Run: headless pygame with SDL's dummy video driver; simulated clock (each Clock.tick advances the game by its frame time, no real sleeping); random seed 0; keys injected as events and as key.get_pressed() state; no mouse input.
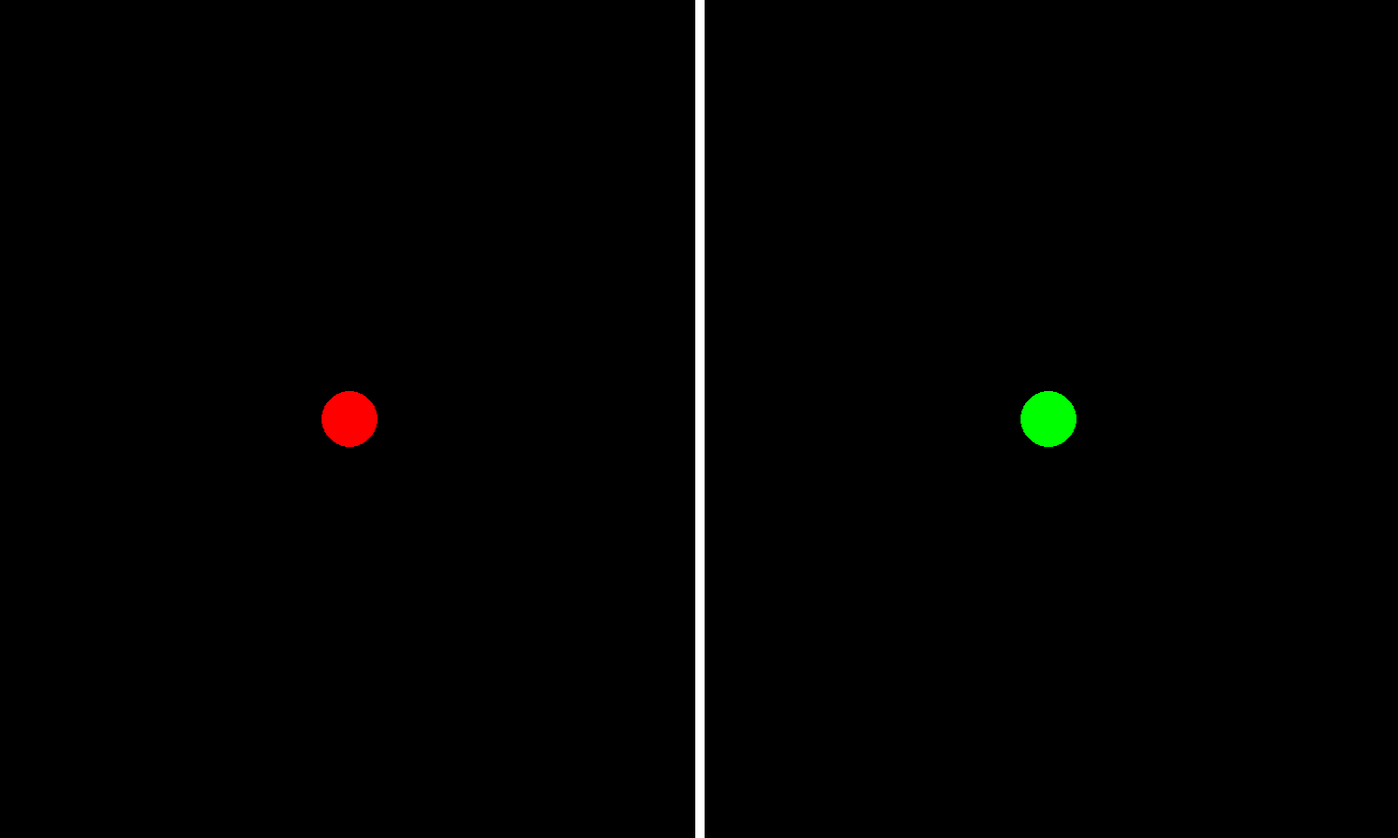
Frame 1 of 4 · flips 1–60 · no input
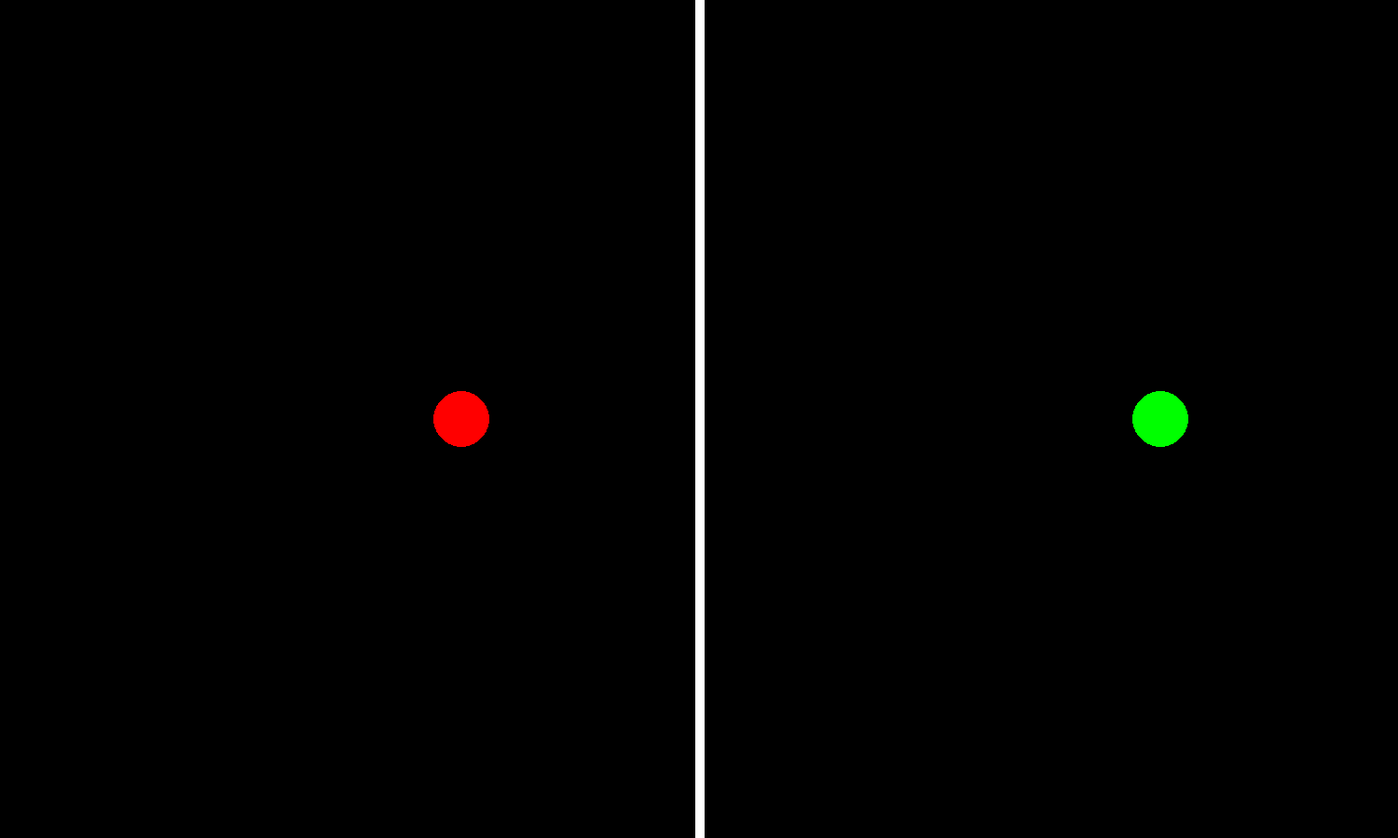
Frame 2 of 4 · flips 61–180 · tapped SPACE, RETURN · held RIGHT (→), D
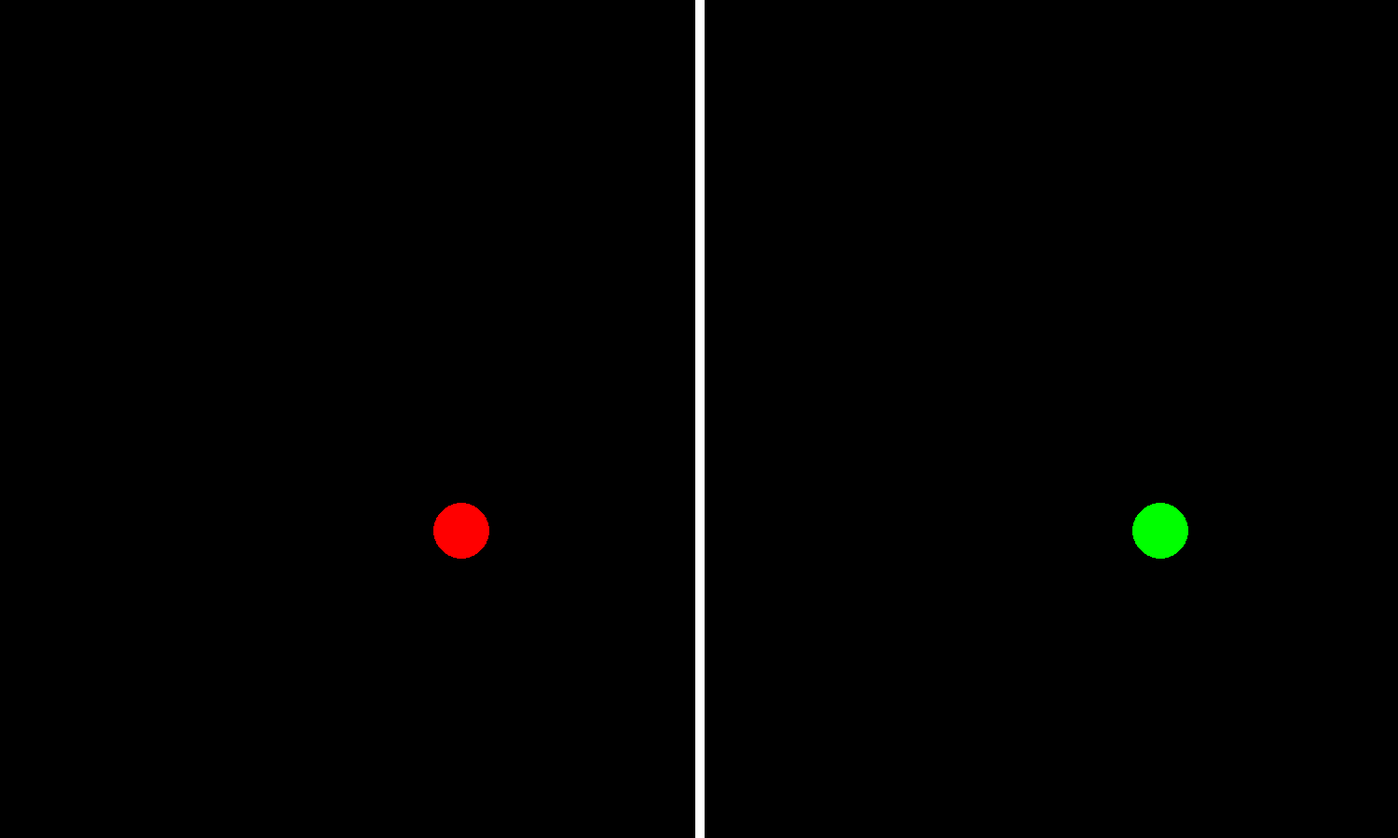
Frame 3 of 4 · flips 181–300 · held DOWN (↓), S
Frame 4 of 4 · flips 301–420 · held LEFT (←), A, UP (↑), W · screen same as frame 1, image omitted

The pygame program that drew these frames:

import pygame as pg
import sys
#必要なモジュールをインポート

#色のデータ
color_data = {
    "red" :  (255,   0,   0),
    "blue":  (  0,   0, 255),
    "black": (  0,   0,   0),
    "green": (  0, 255,   0),
    "white": (255, 255, 255),
}

#画面描画用のクラス
class Screen():
    #初期化関数(タイトル名、縦横幅、画像パス)
    def __init__(self, title, wh):
        pg.display.set_caption(title)
        self.sfc = pg.display.set_mode(wh)
        self.rct = self.sfc.get_rect()
    
    #画像の描画関数
    def blit(self):
        #背景を黒色に塗りつぶす
        self.sfc.fill(color_data["black"])
        #背景の中央に白線を描く
        pg.draw.line(self.sfc, color_data["white"],
         (self.rct.centerx, 0),
         (self.rct.centerx, 900), 10)

#プレイヤー1用のクラス
class Player():
    #キーと方向の対応付け辞書
    key_delta = [{
        pg.K_w:     [0, -1],
        pg.K_s:     [0, +1],
        pg.K_a:     [-1, 0],
        pg.K_d:     [+1, 0],
    } , {
        pg.K_UP:    [0, -1],
        pg.K_DOWN:  [0, +1],
        pg.K_LEFT:  [-1, 0],
        pg.K_RIGHT: [+1, 0],        
    }]

    #初期化関数(画像のパス、拡大率、x座標、y座標)
    def __init__(self, color, rad, xy, no):
        self.sfc = pg.Surface((2*rad, 2*rad))
        self.sfc.set_colorkey(color_data["black"])
        pg.draw.circle(self.sfc, color_data[color], (rad, rad), rad)
        self.rct = self.sfc.get_rect()
        self.rct.center = xy
        self.pre_key = [1, 0] #以前の方向を記憶する変数
        self.number = no #どちらのプレイヤーか判定
        if self.number:
            self.bullet_direction = [-1, 0] #左方向に弾が移動するように
        else:
            self.bullet_direction = [+1, 0] #右方向に弾が移動するように
        self.bullets = [] #弾のリスト

    #プレイヤーの描画関数(画面オブジェクト)
    def blit(self, scr:Screen):
        scr.sfc.blit(self.sfc, self.rct)

    #プレイヤーの情報更新関数(画面オブジェクト)
    def update(self, scr:Screen):
        key_dct = pg.key.get_pressed()
        #プレイヤーの移動
        for key, delta in Player.key_delta[self.number].items():
            if key_dct[key]:
                self.rct.centerx += delta[0]
                self.rct.centery += delta[1]
            #壁なら行かせないようにする
            if check_bound(self.rct, scr.rct) != (+1, +1):
                self.rct.centerx -= delta[0]
                self.rct.centery -= delta[1]
        self.blit(scr)

    #弾を設置する処理を行う関数
    def set_bullet(self, scr:Screen):
        if len(self.bullets) < 10: #設置上限を10に
            self.bullets.append(Projectile("blue", 20, self.bullet_direction, self)) #弾を追加


#弾用のクラス
class Projectile:
    #初期化関数(色、半径、移動方向、Playerのオブジェクト)
    def __init__(self, color, rad, vxy, player):
        self.sfc = pg.Surface((2*rad, 2*rad))
        self.sfc.set_colorkey(color_data["black"])
        pg.draw.circle(self.sfc, color, (rad, rad), rad)
        self.rct = self.sfc.get_rect()
        self.rct.centerx = player.rct.centerx
        self.rct.centery = player.rct.centery
        self.vx, self.vy = vxy
    
    #弾の描画関数(画像のオブジェクト)
    def blit(self, scr:Screen):
        scr.sfc.blit(self.sfc, self.rct)
    
    #弾の情報更新関数(画像のオブジェクト)
    def update(self, scr:Screen):
        self.rct.move_ip(self.vx, self.vy)
        scr.sfc.blit(self.sfc, self.rct)
        width, height = check_bound(self.rct, scr.rct)
        return width == -1 or height == -1


#オブジェクトの境界判定
def check_bound(obj_rct, scr_rct):
    width, height = +1, +1
    if obj_rct.left < scr_rct.left or scr_rct.right < obj_rct.right:
        width = -1
    if obj_rct.top < scr_rct.top or scr_rct.bottom < obj_rct.bottom:
        height = -1
    return width, height


#メイン関数
def main():
    clock = pg.time.Clock()
    scr = Screen("turn_shot", (1500,900))
    p1 = Player("red", 30, (375, 450), 0)
    p2 = Player("green", 30, (1125, 450), 1)
    counter = 8000

    #メインループ
    while True:
        scr.blit()
        key_dct = pg.key.get_pressed()
        for event in pg.event.get():
            #終了判定
            if event.type == pg.QUIT:
                return
            #eを押したとき
            if event.type == pg.KEYDOWN:
                if event.key == pg.K_q and counter >= 4000:
                    p1.set_bullet(scr)
                if event.key == pg.K_m and counter >= 4000:
                    p2.set_bullet(scr)
        
        if counter < 0:
            counter += 8000
        elif counter < 4000:
            #プレイヤー1の衝突判定
            for bullet in p1.bullets:
                if bullet.update(scr):
                    p1.bullets.pop(p1.bullets.index(bullet))
                if bullet.rct.colliderect(p2.rct):
                    return
            #プレイヤー2の衝突判定
            for bullet in p2.bullets:
                if bullet.update(scr):
                    p2.bullets.pop(p2.bullets.index(bullet))
                if bullet.rct.colliderect(p1.rct):
                    return
        else:
            for bullet in p1.bullets:
                bullet.blit(scr)
            for bullet in p2.bullets:
                bullet.blit(scr)

        p1.update(scr)
        p2.update(scr)


        pg.display.update()
        eta = clock.tick(1000)
        counter -= eta


if __name__ == "__main__":
    pg.init()
    main()
    pg.quit()
    sys.exit()
